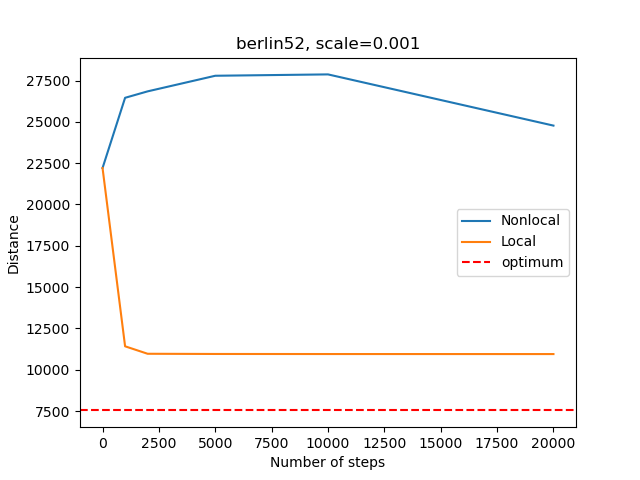

Data behind this chart, as committed beside it:
, Num_steps, Time_non, Distance_non, Time_loc, Distance_loc
0, 0, 0.0, 22205, 0.0, 22205
1, 1000, 0.06385, 26454, 7.793, 11420
2, 2000, 0.1322, 26844, 14.97, 10968
3, 5000, 0.3268, 27788, 35.29, 10956
4, 10000, 0.6417, 27870, 70.57, 10952
5, 20000, 1.291, 24772, 140.1, 10950
